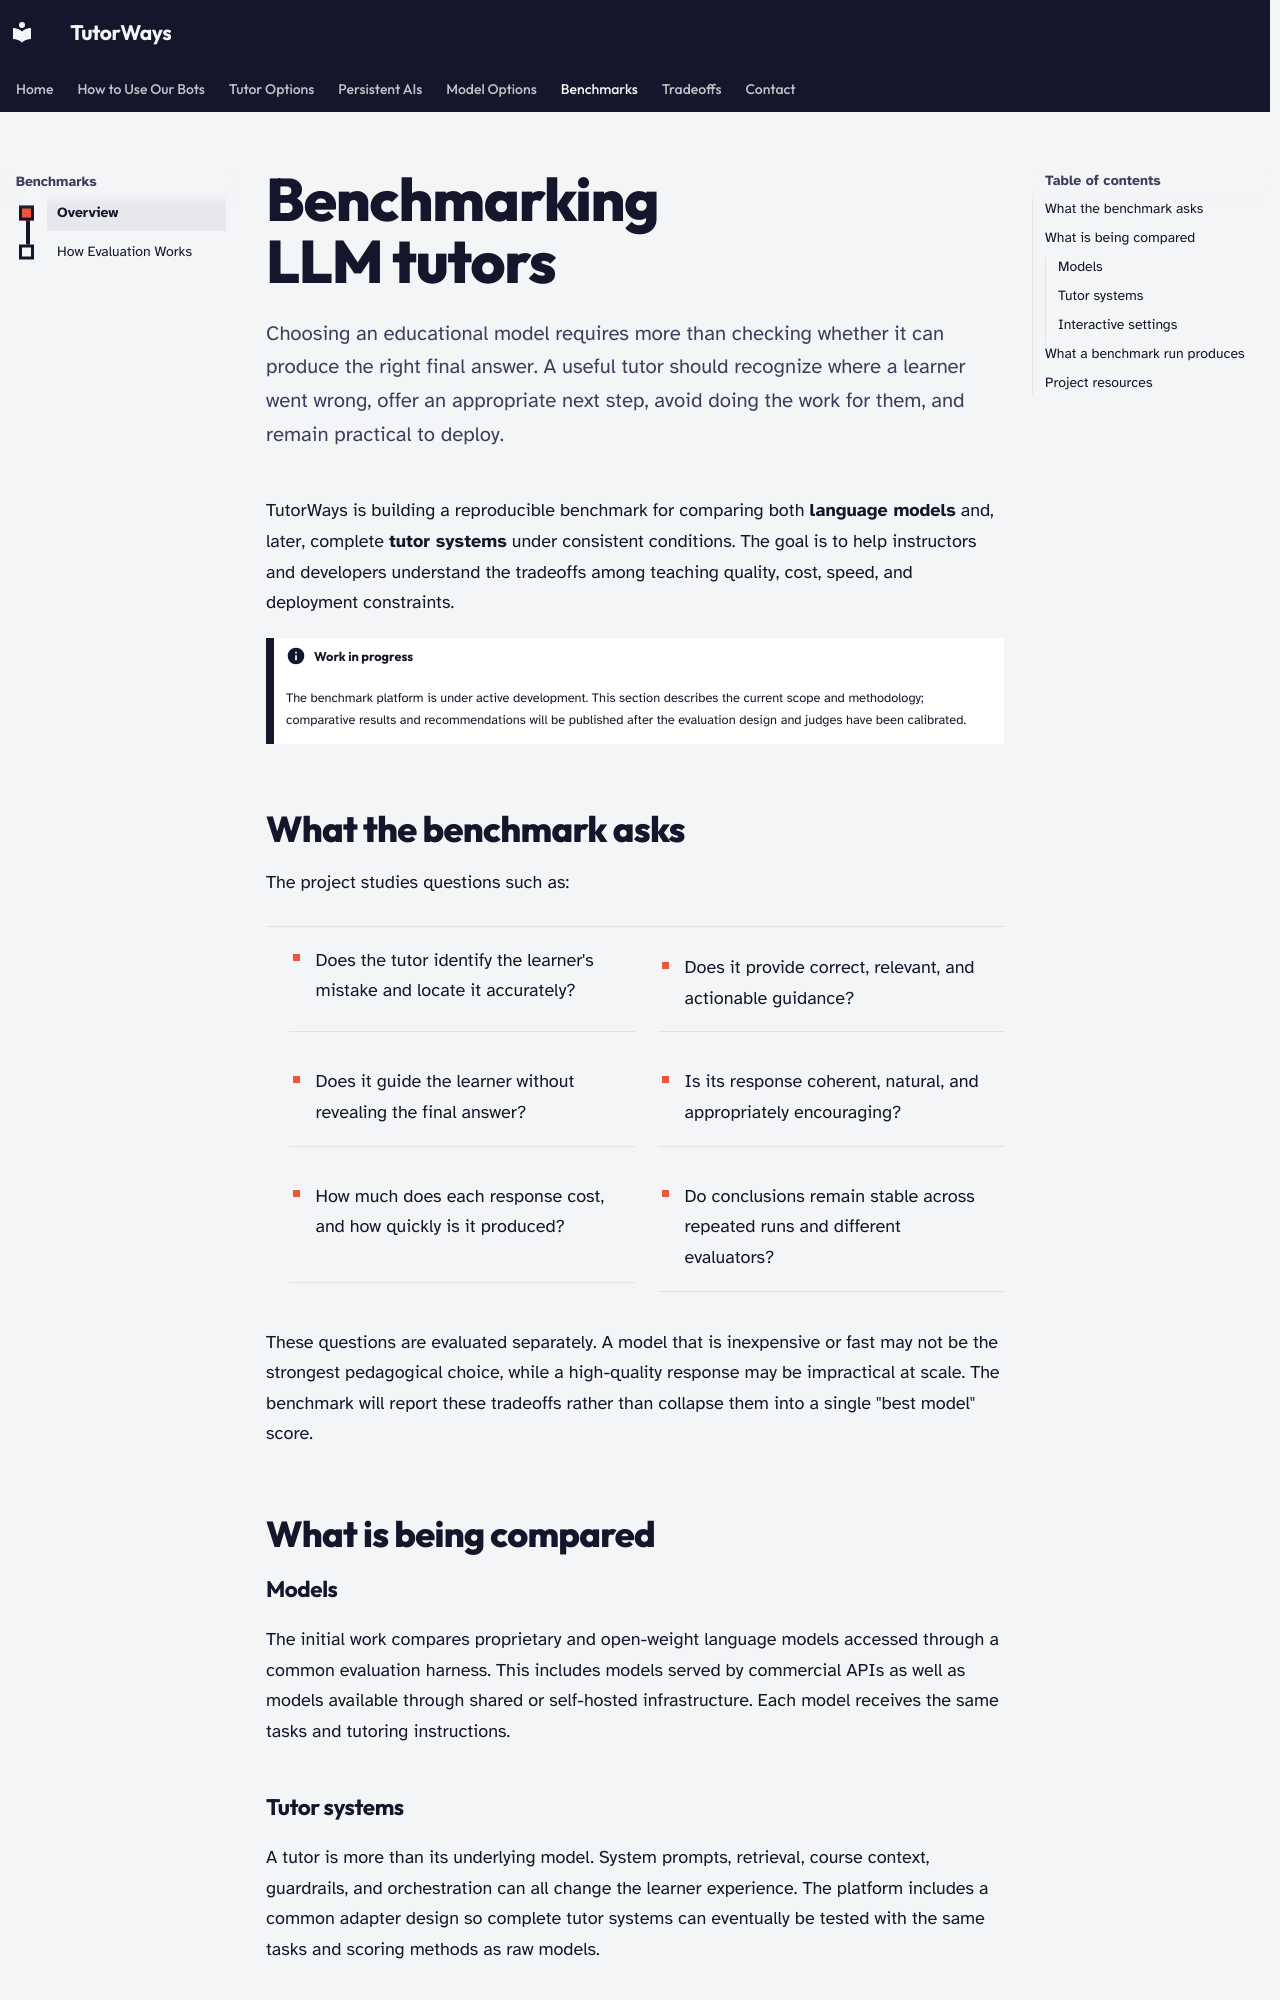

repository: tutorways/Documentation · page: benchmark/index.html · generator: mkdocs

# Benchmarking LLM tutors

Choosing an educational model requires more than checking whether it can
produce the right final answer. A useful tutor should recognize where a learner
went wrong, offer an appropriate next step, avoid doing the work for them, and
remain practical to deploy.

TutorWays is building a reproducible benchmark for comparing both
**language models** and, later, complete **tutor systems** under consistent
conditions. The goal is to help instructors and developers understand the
tradeoffs among teaching quality, cost, speed, and deployment constraints.

!!! info "Work in progress"
    The benchmark platform is under active development. This section describes
    the current scope and methodology; comparative results and recommendations
    will be published after the evaluation design and judges have been
    calibrated.

## What the benchmark asks

The project studies questions such as:

<div class="benchmark-grid" markdown>

- Does the tutor identify the learner's mistake and locate it accurately?
- Does it provide correct, relevant, and actionable guidance?
- Does it guide the learner without revealing the final answer?
- Is its response coherent, natural, and appropriately encouraging?
- How much does each response cost, and how quickly is it produced?
- Do conclusions remain stable across repeated runs and different evaluators?

</div>

These questions are evaluated separately. A model that is inexpensive or fast
may not be the strongest pedagogical choice, while a high-quality response may
be impractical at scale. The benchmark will report these tradeoffs rather than
collapse them into a single "best model" score.

## What is being compared

### Models

The initial work compares proprietary and open-weight language models accessed
through a common evaluation harness. This includes models served by commercial
APIs as well as models available through shared or self-hosted infrastructure.
Each model receives the same tasks and tutoring instructions.
